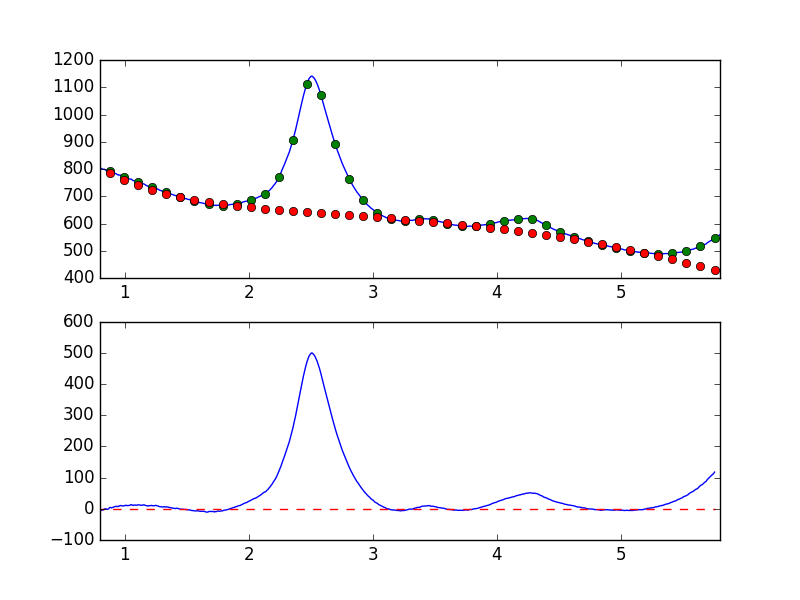

Data behind this chart, as committed beside it:
7.681951752392544019e-01, -8.086652415772277891e+00
7.738631750302433776e-01, -7.093896968189369545e+00
7.795311748212323533e-01, -7.643144958341054007e+00
7.851991746122213289e-01, -8.344510318432185159e+00
7.908671744032103046e-01, -6.505372605666025265e+00
7.965351741941992803e-01, -5.146368213185269269e+00
8.022031739851883669e-01, -5.890428456006020497e+00
8.078711737761772316e-01, -5.259654571020291769e+00
8.135391735671662072e-01, -4.382043791213845907e+00
8.192071733581552939e-01, -3.662326748009149924e+00
8.248751731491442696e-01, -3.887924502517307701e+00
8.305431729401332452e-01, -1.804449033817149939e+00
8.362111727311222209e-01, -3.625904459878483976e-01
8.418791725221110855e-01, -5.712053470155069590e-01
8.475471723131001722e-01, 3.434424285522936771e-01
8.532151721040891479e-01, -1.191590641332254563e+00
8.588831718950781235e-01, -1.361613801374005561e+00
8.645511716860672102e-01, -1.237495378308153704e+00
8.702191714770560749e-01, -1.144158949512075196e-02
8.758871712680450505e-01, 3.612866738329330474e+00
8.815551710590340262e-01, 4.358201415148982960e+00
8.872231708500230019e-01, 4.234376523734567854e+00
8.928911706410120885e-01, 2.857688226292225409e+00
8.985591704320010642e-01, 4.162053571097430904e+00
9.042271702229900399e-01, 4.674895465800204875e+00
9.098951700139790155e-01, 5.430777931332045227e+00
9.155631698049678802e-01, 6.533661961281154618e+00
9.212311695959569668e-01, 7.140059818765735145e+00
9.268991693869459425e-01, 8.234730837218194210e+00
9.325671691779349182e-01, 7.804570580538666036e+00
9.382351689689240049e-01, 7.215014651689443781e+00
9.439031687599129805e-01, 6.951859981758730100e+00
9.495711685509018452e-01, 8.919177427615295528e+00
9.552391683418909318e-01, 8.648479252378592719e+00
9.609071681328797965e-01, 1.005433435979227852e+01
9.665751679238688832e-01, 1.077622620438171452e+01
9.722431677148579698e-01, 1.009499566254714864e+01
9.779111675058468345e-01, 9.357645720064056150e+00
9.835791672968358101e-01, 9.201035319738593898e+00
9.892471670878246748e-01, 9.297545865315214542e+00
9.949151668788137615e-01, 1.015543522538155230e+01
1.000583166669802848e+00, 1.008994365081093747e+01
1.006251166460791602e+00, 1.149104267943118884e+01
1.011919166251780799e+00, 1.101723408291843498e+01
1.017587166042769553e+00, 1.046160215247903125e+01
1.023255165833758751e+00, 1.049900608166467464e+01
1.028923165624747726e+00, 1.070982264215103896e+01
1.034591165415736702e+00, 1.075694813686402540e+01
1.040259165206725678e+00, 1.164403814607317145e+01
1.045927164997714431e+00, 1.214568330864165091e+01
1.051595164788703629e+00, 1.353928188062093341e+01
1.057263164579692605e+00, 1.280914129774896537e+01
1.062931164370681802e+00, 1.144140005045198905e+01
1.068599164161670556e+00, 1.095845151196760980e+01
1.074267163952659310e+00, 1.188122421178502464e+01
1.079935163743648507e+00, 1.222545869111127104e+01
1.085603163534637483e+00, 1.212554783490327281e+01
1.091271163325626681e+00, 1.166009839530568115e+01
1.096939163116615434e+00, 1.186651839399428354e+01
1.102607162907604632e+00, 1.208025052061395854e+01
1.108275162698593386e+00, 1.285444986715310733e+01
... 839 more rows
